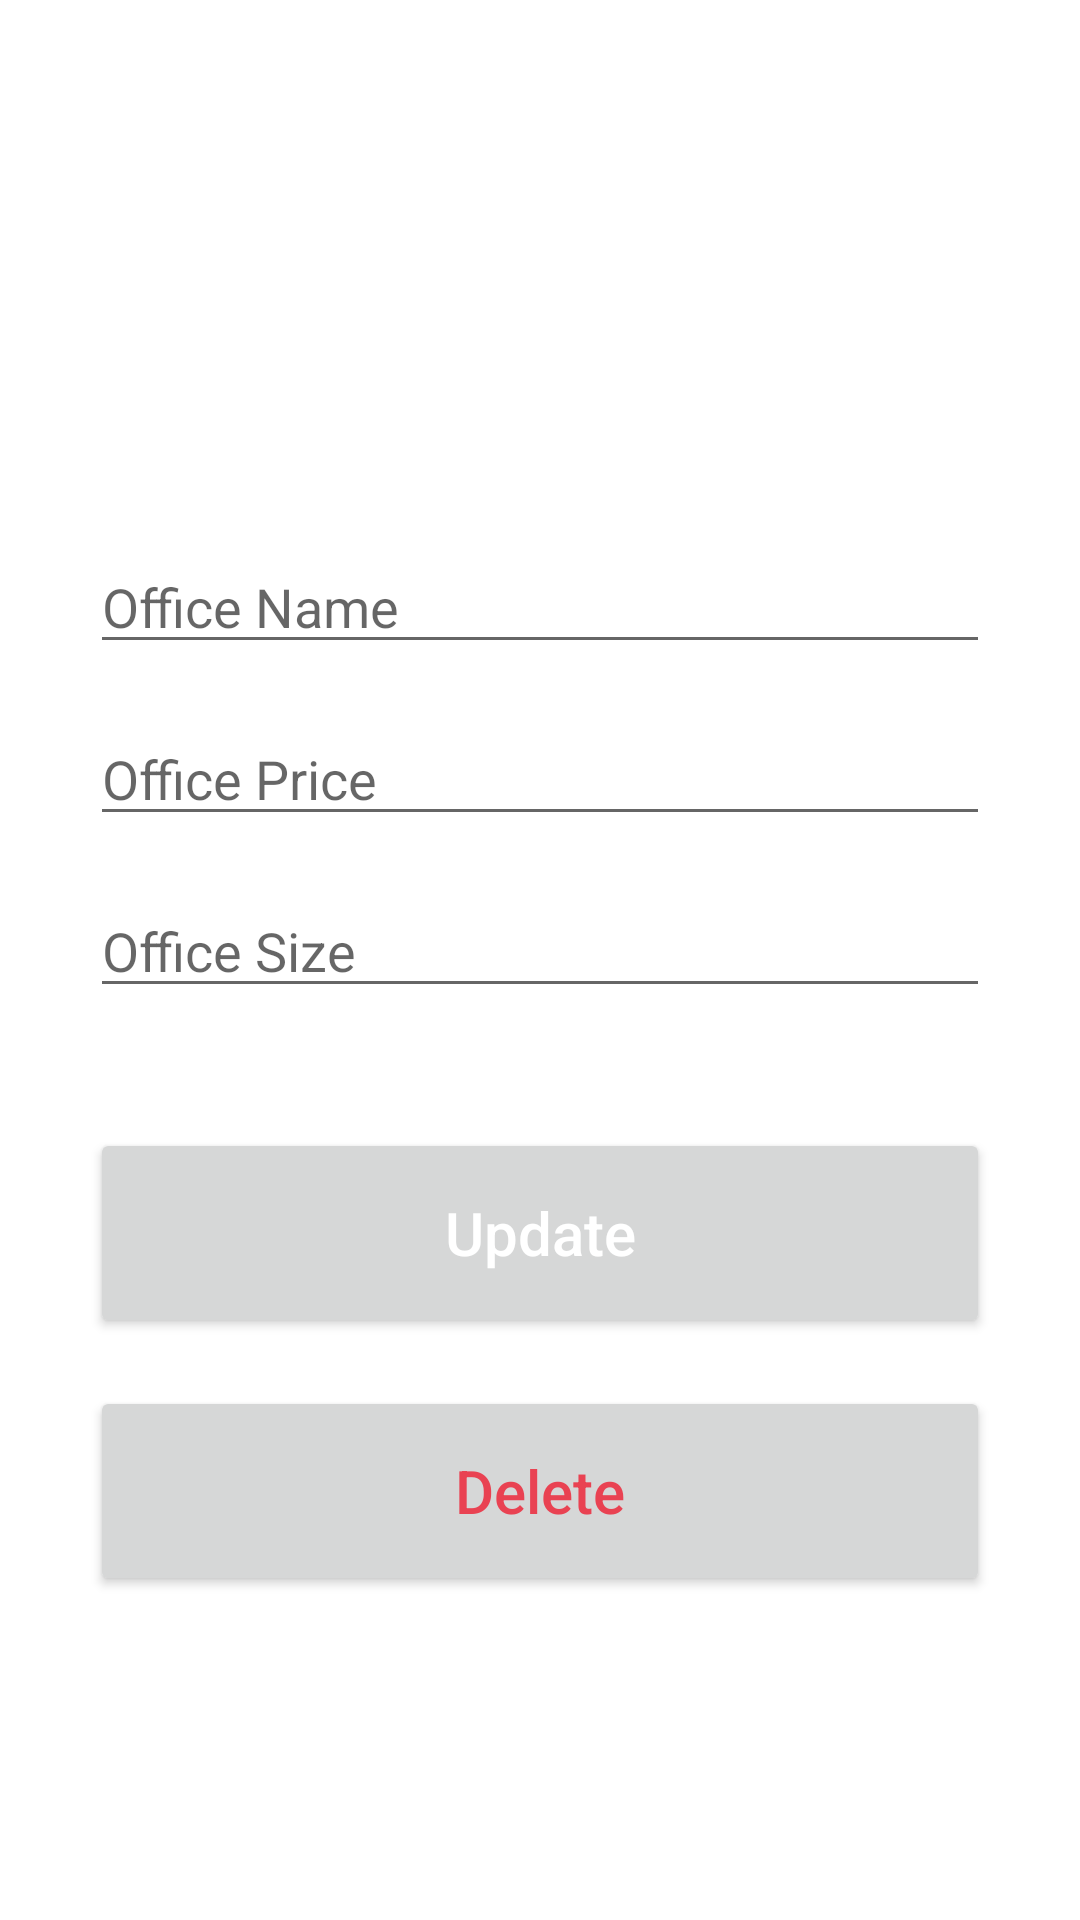

The Android layout XML behind this screen, and the referenced resources:
<!-- AndroidManifest.xml: application theme Theme.SpaceShareProject -->
<!-- res/layout/activity_update.xml -->
<?xml version="1.0" encoding="utf-8"?>
<androidx.constraintlayout.widget.ConstraintLayout xmlns:android="http://schemas.android.com/apk/res/android"
    xmlns:app="http://schemas.android.com/apk/res-auto"
    xmlns:tools="http://schemas.android.com/tools"
    android:layout_width="match_parent"
    android:layout_height="match_parent"
    tools:context=".AddActivity"
    android:padding="30dp">

    <EditText
        android:id="@+id/office_name"
        android:layout_width="match_parent"
        android:layout_height="wrap_content"
        android:layout_marginTop="150dp"
        android:ems="10"
        android:hint="Office Name"
        android:inputType="textPersonName"
        app:layout_constraintEnd_toEndOf="parent"
        app:layout_constraintStart_toStartOf="parent"
        app:layout_constraintTop_toTopOf="parent" />

    <EditText
        android:id="@+id/office_price"
        android:layout_width="match_parent"
        android:layout_height="wrap_content"
        android:layout_marginTop="16dp"
        android:ems="10"
        android:hint="Office Price"
        android:inputType="textPersonName"
        app:layout_constraintEnd_toEndOf="parent"
        app:layout_constraintStart_toStartOf="parent"
        app:layout_constraintTop_toBottomOf="@+id/office_name" />

    <EditText
        android:id="@+id/offer_size"
        android:layout_width="match_parent"
        android:layout_height="wrap_content"
        android:layout_marginTop="16dp"
        android:ems="10"
        android:hint="Office Size"
        android:inputType="number"
        app:layout_constraintEnd_toEndOf="parent"
        app:layout_constraintStart_toStartOf="parent"
        app:layout_constraintTop_toBottomOf="@+id/office_price" />

    <Button
        android:id="@+id/update_button"
        android:layout_width="match_parent"
        android:layout_height="70dp"
        android:layout_marginTop="40dp"
        android:text="Update"
        android:textSize="20sp"
        android:textAllCaps="false"
        app:layout_constraintEnd_toEndOf="parent"
        app:layout_constraintStart_toStartOf="parent"
        app:layout_constraintTop_toBottomOf="@+id/offer_size"
        android:textColor="@color/white"/>

    <Button
        android:id="@+id/delete_button"
        android:layout_width="match_parent"
        android:layout_height="70dp"
        android:layout_marginTop="16dp"
        android:text="Delete"
        android:textAllCaps="false"
        android:textColor="@color/red"
        android:textSize="20sp"
        app:layout_constraintEnd_toEndOf="parent"
        app:layout_constraintStart_toStartOf="parent"
        app:layout_constraintTop_toBottomOf="@+id/update_button" />

</androidx.constraintlayout.widget.ConstraintLayout>
<!-- resources referenced by this layout -->
<resources>
  <color name="red">#E94252</color>
  <color name="white">#FFFFFFFF</color>
  <style name="Theme.SpaceShareProject" parent="Theme.MaterialComponents.DayNight.DarkActionBar">
          
          <item name="colorPrimary">@color/gray</item>
          <item name="colorPrimaryVariant">@color/white</item>
          <item name="colorOnPrimary">@color/gray</item>
          
          <item name="colorSecondary">@color/teal_200</item>
          <item name="colorSecondaryVariant">@color/teal_700</item>
          <item name="colorOnSecondary">@color/black</item>
          
          <item name="android:statusBarColor">?attr/colorPrimaryVariant</item>
          
      </style>
  <color name="gray">#3C3737</color>
  <color name="teal_200">#E674C6</color>
  <color name="teal_700">#D148AA</color>
  <color name="black">#FFFFFF</color>
</resources>
